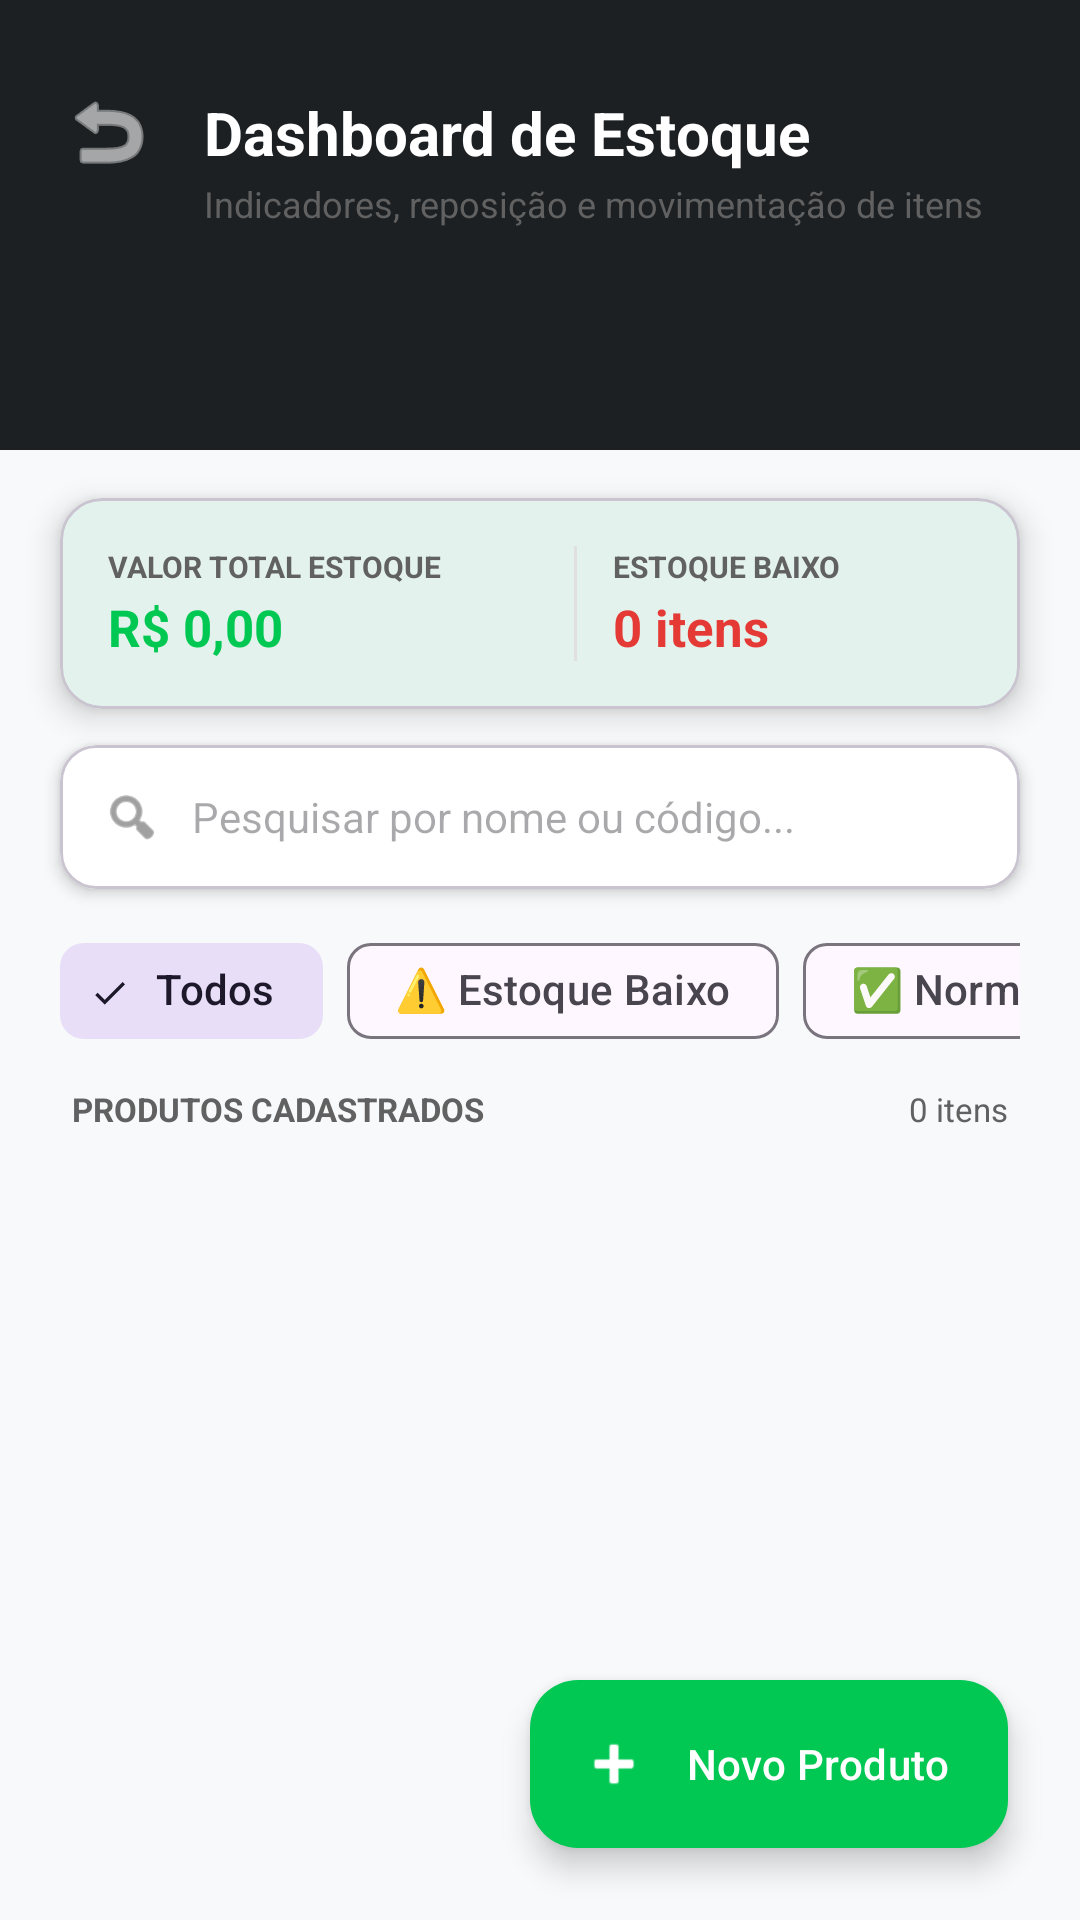

The Android layout XML behind this screen, and the referenced resources:
<!-- AndroidManifest.xml: application theme Theme.AulaTela -->
<!-- res/layout/activity_estoque.xml -->
<?xml version="1.0" encoding="utf-8"?>
<androidx.constraintlayout.widget.ConstraintLayout xmlns:android="http://schemas.android.com/apk/res/android"
    xmlns:app="http://schemas.android.com/apk/res-auto"
    xmlns:tools="http://schemas.android.com/tools"
    android:id="@+id/mainEstoque"
    android:layout_width="match_parent"
    android:layout_height="match_parent"
    android:background="#F8F9FA"
    tools:context=".EstoqueActivity">

    <View
        android:id="@+id/headerEstoque"
        android:layout_width="match_parent"
        android:layout_height="150dp"
        android:background="@color/flex_dark"
        app:layout_constraintTop_toTopOf="parent" />

    <ImageButton
        android:id="@+id/btnVoltarEstoque"
        android:layout_width="40dp"
        android:layout_height="40dp"
        android:layout_marginStart="16dp"
        android:layout_marginTop="24dp"
        android:background="?attr/selectableItemBackgroundBorderless"
        android:contentDescription="Voltar"
        android:src="@android:drawable/ic_menu_revert"
        app:layout_constraintStart_toStartOf="parent"
        app:layout_constraintTop_toTopOf="parent"
        app:tint="@color/white" />

    <TextView
        android:id="@+id/tvTituloEstoque"
        android:layout_width="0dp"
        android:layout_height="wrap_content"
        android:layout_marginStart="12dp"
        android:layout_marginEnd="16dp"
        android:text="Dashboard de Estoque"
        android:textColor="@color/white"
        android:textSize="20sp"
        android:textStyle="bold"
        app:layout_constraintBottom_toBottomOf="@id/btnVoltarEstoque"
        app:layout_constraintEnd_toEndOf="parent"
        app:layout_constraintStart_toEndOf="@id/btnVoltarEstoque"
        app:layout_constraintTop_toTopOf="@id/btnVoltarEstoque" />

    <TextView
        android:id="@+id/tvSubtituloEstoque"
        android:layout_width="0dp"
        android:layout_height="wrap_content"
        android:layout_marginTop="2dp"
        android:text="Indicadores, reposição e movimentação de itens"
        android:textColor="@color/text_grey"
        android:textSize="12sp"
        app:layout_constraintEnd_toEndOf="@id/tvTituloEstoque"
        app:layout_constraintStart_toStartOf="@id/tvTituloEstoque"
        app:layout_constraintTop_toBottomOf="@id/tvTituloEstoque" />

    <com.google.android.material.card.MaterialCardView
        android:id="@+id/cardKpiEstoque"
        android:layout_width="0dp"
        android:layout_height="wrap_content"
        android:layout_marginHorizontal="20dp"
        android:layout_marginTop="16dp"
        app:cardCornerRadius="14dp"
        app:cardElevation="6dp"
        app:layout_constraintEnd_toEndOf="parent"
        app:layout_constraintStart_toStartOf="parent"
        app:layout_constraintTop_toBottomOf="@id/headerEstoque">

        <LinearLayout
            android:layout_width="match_parent"
            android:layout_height="wrap_content"
            android:orientation="horizontal"
            android:padding="16dp">

            <LinearLayout
                android:layout_width="0dp"
                android:layout_height="wrap_content"
                android:layout_weight="1.3"
                android:orientation="vertical">

                <TextView
                    android:layout_width="wrap_content"
                    android:layout_height="wrap_content"
                    android:text="VALOR TOTAL ESTOQUE"
                    android:textColor="@color/text_grey"
                    android:textSize="10sp"
                    android:textStyle="bold" />

                <TextView
                    android:id="@+id/tvValorTotalEstoque"
                    android:layout_width="wrap_content"
                    android:layout_height="wrap_content"
                    android:layout_marginTop="2dp"
                    android:text="R$ 0,00"
                    android:textColor="@color/flex_green"
                    android:textSize="17sp"
                    android:textStyle="bold" />
            </LinearLayout>

            <View
                android:layout_width="1dp"
                android:layout_height="match_parent"
                android:background="#E0E0E0" />

            <LinearLayout
                android:layout_width="0dp"
                android:layout_height="wrap_content"
                android:layout_marginStart="12dp"
                android:layout_weight="1"
                android:orientation="vertical">

                <TextView
                    android:layout_width="wrap_content"
                    android:layout_height="wrap_content"
                    android:text="ESTOQUE BAIXO"
                    android:textColor="@color/text_grey"
                    android:textSize="10sp"
                    android:textStyle="bold" />

                <TextView
                    android:id="@+id/tvAlertasEstoqueCount"
                    android:layout_width="wrap_content"
                    android:layout_height="wrap_content"
                    android:layout_marginTop="2dp"
                    android:text="0 itens"
                    android:textColor="#E53935"
                    android:textSize="17sp"
                    android:textStyle="bold" />
            </LinearLayout>

        </LinearLayout>
    </com.google.android.material.card.MaterialCardView>

    <com.google.android.material.card.MaterialCardView
        android:id="@+id/cardBuscaEstoque"
        android:layout_width="0dp"
        android:layout_height="wrap_content"
        android:layout_marginHorizontal="20dp"
        android:layout_marginTop="12dp"
        app:cardBackgroundColor="@color/white"
        app:cardCornerRadius="12dp"
        app:cardElevation="3dp"
        app:layout_constraintEnd_toEndOf="parent"
        app:layout_constraintStart_toStartOf="parent"
        app:layout_constraintTop_toBottomOf="@id/cardKpiEstoque">

        <LinearLayout
            android:layout_width="match_parent"
            android:layout_height="48dp"
            android:gravity="center_vertical"
            android:orientation="horizontal"
            android:paddingHorizontal="14dp">

            <ImageView
                android:layout_width="20dp"
                android:layout_height="20dp"
                android:src="@android:drawable/ic_menu_search"
                app:tint="@color/text_grey" />

            <EditText
                android:id="@+id/etBuscaEstoque"
                android:layout_width="0dp"
                android:layout_height="match_parent"
                android:layout_marginStart="10dp"
                android:layout_weight="1"
                android:background="@null"
                android:hint="Pesquisar por nome ou código..."
                android:inputType="text"
                android:textColor="@color/black"
                android:textSize="14sp" />
        </LinearLayout>
    </com.google.android.material.card.MaterialCardView>

    <HorizontalScrollView
        android:id="@+id/scrollChips"
        android:layout_width="0dp"
        android:layout_height="wrap_content"
        android:layout_marginHorizontal="20dp"
        android:layout_marginTop="10dp"
        android:scrollbars="none"
        app:layout_constraintEnd_toEndOf="parent"
        app:layout_constraintStart_toStartOf="parent"
        app:layout_constraintTop_toBottomOf="@id/cardBuscaEstoque">

        <com.google.android.material.chip.ChipGroup
            android:id="@+id/chipGroupFiltros"
            android:layout_width="wrap_content"
            android:layout_height="wrap_content"
            app:singleSelection="true">

            <com.google.android.material.chip.Chip
                android:id="@+id/chipTodos"
                style="@style/Widget.Material3.Chip.Filter"
                android:layout_width="wrap_content"
                android:layout_height="wrap_content"
                android:checked="true"
                android:text="Todos" />

            <com.google.android.material.chip.Chip
                android:id="@+id/chipBaixoEstoque"
                style="@style/Widget.Material3.Chip.Filter"
                android:layout_width="wrap_content"
                android:layout_height="wrap_content"
                android:text="⚠️ Estoque Baixo" />

            <com.google.android.material.chip.Chip
                android:id="@+id/chipNormal"
                style="@style/Widget.Material3.Chip.Filter"
                android:layout_width="wrap_content"
                android:layout_height="wrap_content"
                android:text="✅ Normal" />
        </com.google.android.material.chip.ChipGroup>
    </HorizontalScrollView>

    <LinearLayout
        android:id="@+id/layoutHeaderEstoque"
        android:layout_width="0dp"
        android:layout_height="wrap_content"
        android:layout_marginHorizontal="24dp"
        android:layout_marginTop="8dp"
        android:orientation="horizontal"
        app:layout_constraintEnd_toEndOf="parent"
        app:layout_constraintStart_toStartOf="parent"
        app:layout_constraintTop_toBottomOf="@id/scrollChips">

        <TextView
            android:layout_width="0dp"
            android:layout_height="wrap_content"
            android:layout_weight="1"
            android:text="PRODUTOS CADASTRADOS"
            android:textColor="@color/text_grey"
            android:textSize="11sp"
            android:textStyle="bold" />

        <TextView
            android:id="@+id/tvTotalEstoqueCount"
            android:layout_width="wrap_content"
            android:layout_height="wrap_content"
            android:text="0 itens"
            android:textColor="@color/text_grey"
            android:textSize="11sp" />
    </LinearLayout>

    <androidx.recyclerview.widget.RecyclerView
        android:id="@+id/rvEstoque"
        android:layout_width="0dp"
        android:layout_height="0dp"
        android:layout_marginHorizontal="20dp"
        android:layout_marginTop="6dp"
        android:clipToPadding="false"
        android:paddingBottom="80dp"
        app:layout_constraintBottom_toBottomOf="parent"
        app:layout_constraintEnd_toEndOf="parent"
        app:layout_constraintStart_toStartOf="parent"
        app:layout_constraintTop_toBottomOf="@id/layoutHeaderEstoque" />

    <com.google.android.material.floatingactionbutton.ExtendedFloatingActionButton
        android:id="@+id/fabNovoProduto"
        android:layout_width="wrap_content"
        android:layout_height="wrap_content"
        android:layout_margin="24dp"
        android:text="Novo Produto"
        android:textColor="@color/white"
        app:backgroundTint="@color/flex_green"
        app:icon="@android:drawable/ic_input_add"
        app:iconTint="@color/white"
        app:layout_constraintBottom_toBottomOf="parent"
        app:layout_constraintEnd_toEndOf="parent" />

</androidx.constraintlayout.widget.ConstraintLayout>
<!-- resources referenced by this layout -->
<resources>
  <color name="black">#FF1C2023</color>
  <color name="flex_dark">#1C2023</color>
  <color name="flex_green">#00C853</color>
  <color name="text_grey">#616161</color>
  <color name="white">#FFFFFFFF</color>
  <style name="Theme.AulaTela" parent="Base.Theme.AulaTela" />
  <style name="Base.Theme.AulaTela" parent="Theme.Material3.DayNight.NoActionBar">
          
          <item name="colorPrimary">@color/flex_green</item>
          <item name="colorPrimaryVariant">@color/flex_green_dark</item>
      </style>
  <color name="flex_green_dark">#009624</color>
</resources>
